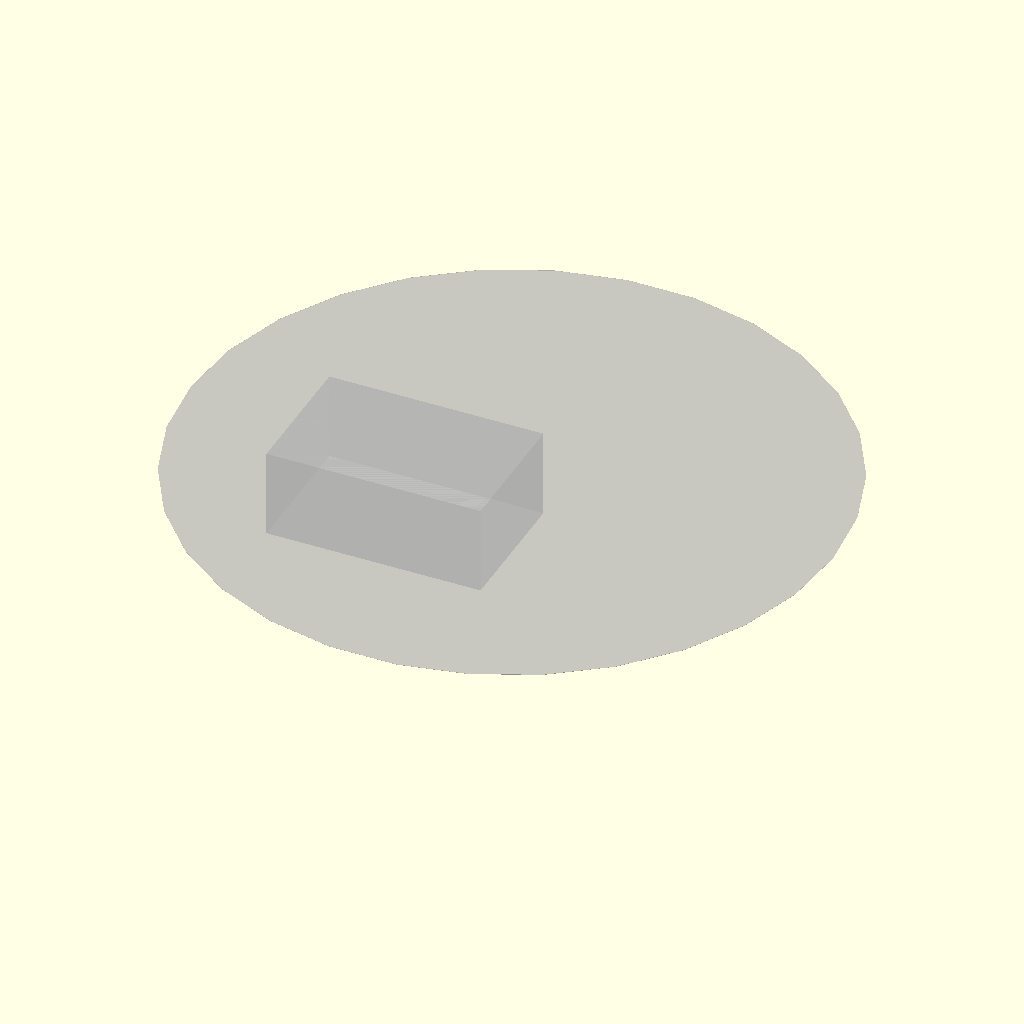
Cell 1 — every parameter at its default value.
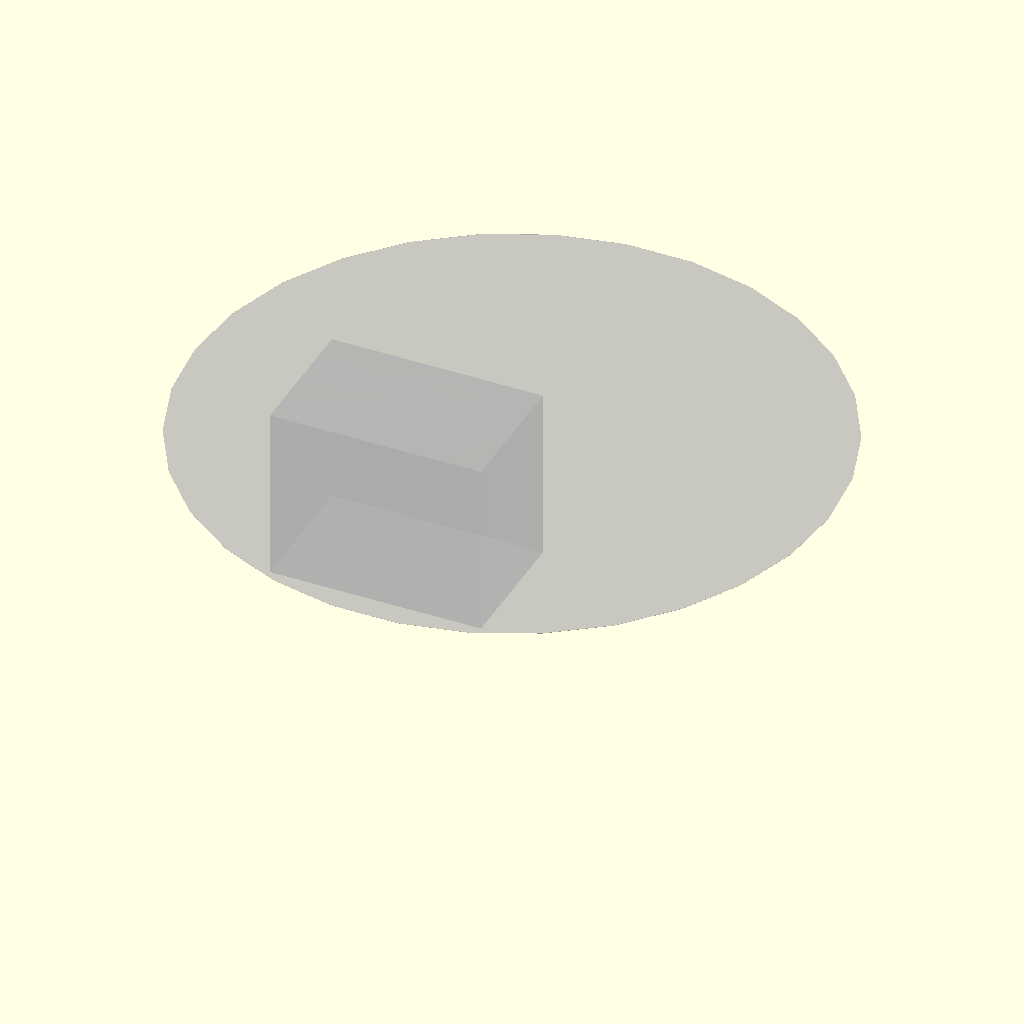
Cell 2 — HEIGHT set to 82, the other parameters unchanged.
The same orthographic view direction (rotation 55°, 0°, 25°; colour scheme Cornfield) for every cell, with the view re-fitted per cell, so scale and position can differ between cells.
The OpenSCAD source (3d-printing/2024-06-08--dragons-heads/context.inc.scad):
WALL_THICKNESS = 1.5;
HEIGHT = 41;
WIDTH  = 60 + WALL_THICKNESS*2;
LENGTH = 41;

module context() {
    translate([-100, -WIDTH/2, 0])
    cube([100, WIDTH, HEIGHT]);

    translate([0, 0, HEIGHT])
    cylinder(r=150, h=.1);


    translate([0, -WIDTH/2, HEIGHT-1])
    cube([LENGTH, WIDTH, 1]);
}

%context();
Parameter table extracted from the source (name, type, default, range or options):
WALL_THICKNESS: number, default 1.5
HEIGHT: number, default 41
LENGTH: number, default 41
